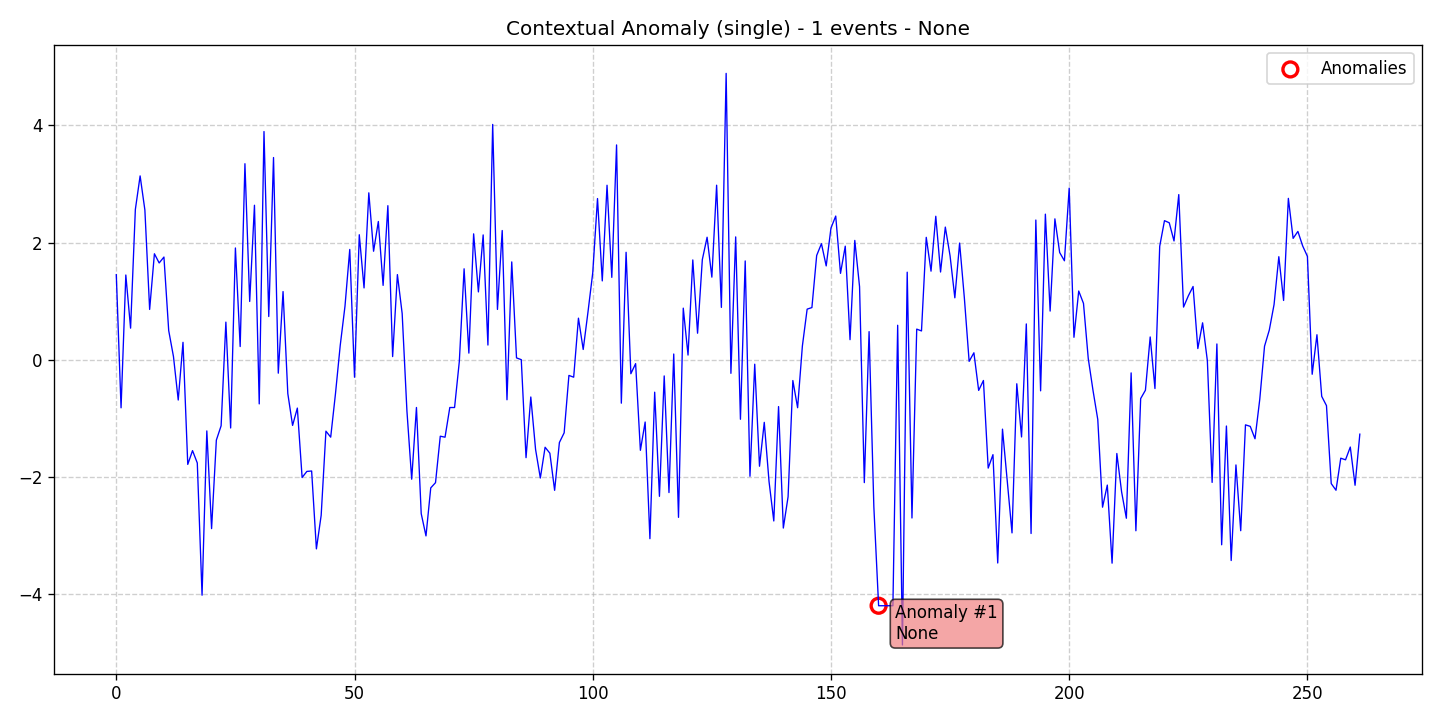

The data file committed next to this chart (first rows):
data, stationary, det_lin_up, det_lin_down, det_quad, det_cubic, det_exp, det_damped, stoc_trend, volatility, single_seas, multiple_seas, point_anom_single, point_anom_multi, collect_anom, context_anom, mean_shift, var_shift, trend_shift, date, is_break, is_anomaly, is_multi, location_beginning
1.453, 0, 0, 0, 0, 0, 0, 0, 0, 0, 0, 0, 0, 0, 0, 1, 0, 0, 0, 2020-01-01, 0, 0, 0, 0
-0.8182, 0, 0, 0, 0, 0, 0, 0, 0, 0, 0, 0, 0, 0, 0, 1, 0, 0, 0, 2020-01-02, 0, 0, 0, 0
1.448, 0, 0, 0, 0, 0, 0, 0, 0, 0, 0, 0, 0, 0, 0, 1, 0, 0, 0, 2020-01-03, 0, 0, 0, 0
0.5411, 0, 0, 0, 0, 0, 0, 0, 0, 0, 0, 0, 0, 0, 0, 1, 0, 0, 0, 2020-01-04, 0, 0, 0, 0
2.566, 0, 0, 0, 0, 0, 0, 0, 0, 0, 0, 0, 0, 0, 0, 1, 0, 0, 0, 2020-01-05, 0, 0, 0, 0
3.139, 0, 0, 0, 0, 0, 0, 0, 0, 0, 0, 0, 0, 0, 0, 1, 0, 0, 0, 2020-01-06, 0, 0, 0, 0
2.557, 0, 0, 0, 0, 0, 0, 0, 0, 0, 0, 0, 0, 0, 0, 1, 0, 0, 0, 2020-01-07, 0, 0, 0, 0
0.8605, 0, 0, 0, 0, 0, 0, 0, 0, 0, 0, 0, 0, 0, 0, 1, 0, 0, 0, 2020-01-08, 0, 0, 0, 0
1.811, 0, 0, 0, 0, 0, 0, 0, 0, 0, 0, 0, 0, 0, 0, 1, 0, 0, 0, 2020-01-09, 0, 0, 0, 0
1.654, 0, 0, 0, 0, 0, 0, 0, 0, 0, 0, 0, 0, 0, 0, 1, 0, 0, 0, 2020-01-10, 0, 0, 0, 0
1.754, 0, 0, 0, 0, 0, 0, 0, 0, 0, 0, 0, 0, 0, 0, 1, 0, 0, 0, 2020-01-11, 0, 0, 0, 0
0.4999, 0, 0, 0, 0, 0, 0, 0, 0, 0, 0, 0, 0, 0, 0, 1, 0, 0, 0, 2020-01-12, 0, 0, 0, 0
0.05617, 0, 0, 0, 0, 0, 0, 0, 0, 0, 0, 0, 0, 0, 0, 1, 0, 0, 0, 2020-01-13, 0, 0, 0, 0
-0.6852, 0, 0, 0, 0, 0, 0, 0, 0, 0, 0, 0, 0, 0, 0, 1, 0, 0, 0, 2020-01-14, 0, 0, 0, 0
0.2994, 0, 0, 0, 0, 0, 0, 0, 0, 0, 0, 0, 0, 0, 0, 1, 0, 0, 0, 2020-01-15, 0, 0, 0, 0
-1.784, 0, 0, 0, 0, 0, 0, 0, 0, 0, 0, 0, 0, 0, 0, 1, 0, 0, 0, 2020-01-16, 0, 0, 0, 0
-1.549, 0, 0, 0, 0, 0, 0, 0, 0, 0, 0, 0, 0, 0, 0, 1, 0, 0, 0, 2020-01-17, 0, 0, 0, 0
-1.76, 0, 0, 0, 0, 0, 0, 0, 0, 0, 0, 0, 0, 0, 0, 1, 0, 0, 0, 2020-01-18, 0, 0, 0, 0
-4.016, 0, 0, 0, 0, 0, 0, 0, 0, 0, 0, 0, 0, 0, 0, 1, 0, 0, 0, 2020-01-19, 0, 0, 0, 0
-1.212, 0, 0, 0, 0, 0, 0, 0, 0, 0, 0, 0, 0, 0, 0, 1, 0, 0, 0, 2020-01-20, 0, 0, 0, 0
-2.879, 0, 0, 0, 0, 0, 0, 0, 0, 0, 0, 0, 0, 0, 0, 1, 0, 0, 0, 2020-01-21, 0, 0, 0, 0
-1.37, 0, 0, 0, 0, 0, 0, 0, 0, 0, 0, 0, 0, 0, 0, 1, 0, 0, 0, 2020-01-22, 0, 0, 0, 0
-1.125, 0, 0, 0, 0, 0, 0, 0, 0, 0, 0, 0, 0, 0, 0, 1, 0, 0, 0, 2020-01-23, 0, 0, 0, 0
0.6441, 0, 0, 0, 0, 0, 0, 0, 0, 0, 0, 0, 0, 0, 0, 1, 0, 0, 0, 2020-01-24, 0, 0, 0, 0
-1.162, 0, 0, 0, 0, 0, 0, 0, 0, 0, 0, 0, 0, 0, 0, 1, 0, 0, 0, 2020-01-25, 0, 0, 0, 0
1.909, 0, 0, 0, 0, 0, 0, 0, 0, 0, 0, 0, 0, 0, 0, 1, 0, 0, 0, 2020-01-26, 0, 0, 0, 0
0.2273, 0, 0, 0, 0, 0, 0, 0, 0, 0, 0, 0, 0, 0, 0, 1, 0, 0, 0, 2020-01-27, 0, 0, 0, 0
3.347, 0, 0, 0, 0, 0, 0, 0, 0, 0, 0, 0, 0, 0, 0, 1, 0, 0, 0, 2020-01-28, 0, 0, 0, 0
0.9968, 0, 0, 0, 0, 0, 0, 0, 0, 0, 0, 0, 0, 0, 0, 1, 0, 0, 0, 2020-01-29, 0, 0, 0, 0
2.638, 0, 0, 0, 0, 0, 0, 0, 0, 0, 0, 0, 0, 0, 0, 1, 0, 0, 0, 2020-01-30, 0, 0, 0, 0
-0.7513, 0, 0, 0, 0, 0, 0, 0, 0, 0, 0, 0, 0, 0, 0, 1, 0, 0, 0, 2020-01-31, 0, 0, 0, 0
3.896, 0, 0, 0, 0, 0, 0, 0, 0, 0, 0, 0, 0, 0, 0, 1, 0, 0, 0, 2020-02-01, 0, 0, 0, 0
0.74, 0, 0, 0, 0, 0, 0, 0, 0, 0, 0, 0, 0, 0, 0, 1, 0, 0, 0, 2020-02-02, 0, 0, 0, 0
3.453, 0, 0, 0, 0, 0, 0, 0, 0, 0, 0, 0, 0, 0, 0, 1, 0, 0, 0, 2020-02-03, 0, 0, 0, 0
-0.2271, 0, 0, 0, 0, 0, 0, 0, 0, 0, 0, 0, 0, 0, 0, 1, 0, 0, 0, 2020-02-04, 0, 0, 0, 0
1.165, 0, 0, 0, 0, 0, 0, 0, 0, 0, 0, 0, 0, 0, 0, 1, 0, 0, 0, 2020-02-05, 0, 0, 0, 0
-0.5758, 0, 0, 0, 0, 0, 0, 0, 0, 0, 0, 0, 0, 0, 0, 1, 0, 0, 0, 2020-02-06, 0, 0, 0, 0
-1.118, 0, 0, 0, 0, 0, 0, 0, 0, 0, 0, 0, 0, 0, 0, 1, 0, 0, 0, 2020-02-07, 0, 0, 0, 0
-0.8229, 0, 0, 0, 0, 0, 0, 0, 0, 0, 0, 0, 0, 0, 0, 1, 0, 0, 0, 2020-02-08, 0, 0, 0, 0
-2.007, 0, 0, 0, 0, 0, 0, 0, 0, 0, 0, 0, 0, 0, 0, 1, 0, 0, 0, 2020-02-09, 0, 0, 0, 0
-1.904, 0, 0, 0, 0, 0, 0, 0, 0, 0, 0, 0, 0, 0, 0, 1, 0, 0, 0, 2020-02-10, 0, 0, 0, 0
-1.896, 0, 0, 0, 0, 0, 0, 0, 0, 0, 0, 0, 0, 0, 0, 1, 0, 0, 0, 2020-02-11, 0, 0, 0, 0
-3.225, 0, 0, 0, 0, 0, 0, 0, 0, 0, 0, 0, 0, 0, 0, 1, 0, 0, 0, 2020-02-12, 0, 0, 0, 0
-2.653, 0, 0, 0, 0, 0, 0, 0, 0, 0, 0, 0, 0, 0, 0, 1, 0, 0, 0, 2020-02-13, 0, 0, 0, 0
-1.217, 0, 0, 0, 0, 0, 0, 0, 0, 0, 0, 0, 0, 0, 0, 1, 0, 0, 0, 2020-02-14, 0, 0, 0, 0
-1.319, 0, 0, 0, 0, 0, 0, 0, 0, 0, 0, 0, 0, 0, 0, 1, 0, 0, 0, 2020-02-15, 0, 0, 0, 0
-0.5797, 0, 0, 0, 0, 0, 0, 0, 0, 0, 0, 0, 0, 0, 0, 1, 0, 0, 0, 2020-02-16, 0, 0, 0, 0
0.2461, 0, 0, 0, 0, 0, 0, 0, 0, 0, 0, 0, 0, 0, 0, 1, 0, 0, 0, 2020-02-17, 0, 0, 0, 0
0.9159, 0, 0, 0, 0, 0, 0, 0, 0, 0, 0, 0, 0, 0, 0, 1, 0, 0, 0, 2020-02-18, 0, 0, 0, 0
1.884, 0, 0, 0, 0, 0, 0, 0, 0, 0, 0, 0, 0, 0, 0, 1, 0, 0, 0, 2020-02-19, 0, 0, 0, 0
-0.2963, 0, 0, 0, 0, 0, 0, 0, 0, 0, 0, 0, 0, 0, 0, 1, 0, 0, 0, 2020-02-20, 0, 0, 0, 0
2.135, 0, 0, 0, 0, 0, 0, 0, 0, 0, 0, 0, 0, 0, 0, 1, 0, 0, 0, 2020-02-21, 0, 0, 0, 0
1.228, 0, 0, 0, 0, 0, 0, 0, 0, 0, 0, 0, 0, 0, 0, 1, 0, 0, 0, 2020-02-22, 0, 0, 0, 0
2.85, 0, 0, 0, 0, 0, 0, 0, 0, 0, 0, 0, 0, 0, 0, 1, 0, 0, 0, 2020-02-23, 0, 0, 0, 0
1.854, 0, 0, 0, 0, 0, 0, 0, 0, 0, 0, 0, 0, 0, 0, 1, 0, 0, 0, 2020-02-24, 0, 0, 0, 0
2.361, 0, 0, 0, 0, 0, 0, 0, 0, 0, 0, 0, 0, 0, 0, 1, 0, 0, 0, 2020-02-25, 0, 0, 0, 0
1.271, 0, 0, 0, 0, 0, 0, 0, 0, 0, 0, 0, 0, 0, 0, 1, 0, 0, 0, 2020-02-26, 0, 0, 0, 0
2.631, 0, 0, 0, 0, 0, 0, 0, 0, 0, 0, 0, 0, 0, 0, 1, 0, 0, 0, 2020-02-27, 0, 0, 0, 0
0.05629, 0, 0, 0, 0, 0, 0, 0, 0, 0, 0, 0, 0, 0, 0, 1, 0, 0, 0, 2020-02-28, 0, 0, 0, 0
1.455, 0, 0, 0, 0, 0, 0, 0, 0, 0, 0, 0, 0, 0, 0, 1, 0, 0, 0, 2020-02-29, 0, 0, 0, 0
... 202 more rows
